Run: headless pygame with SDL's dummy video driver; simulated clock (each Clock.tick advances the game by its frame time, no real sleeping); random seed 0; keys injected as events and as key.get_pressed() state; no mouse input.
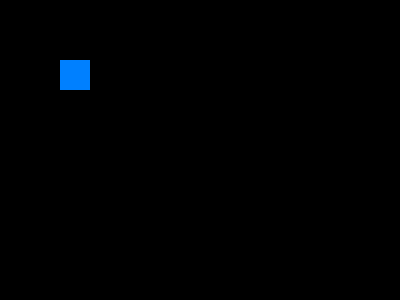
Frame 1 of 4 · flips 1–60 · no input
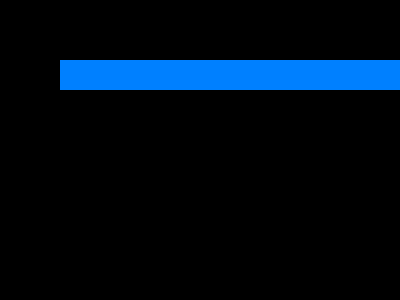
Frame 2 of 4 · flips 61–180 · tapped SPACE, RETURN · held RIGHT (→), D
Frame 3 of 4 · flips 181–300 · held DOWN (↓), S · screen unchanged from frame 2, image omitted
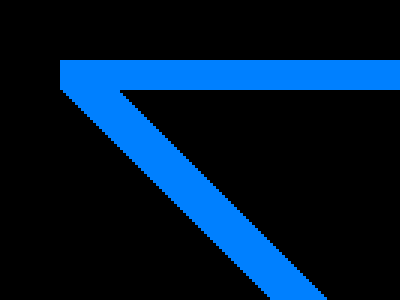
Frame 4 of 4 · flips 301–420 · held LEFT (←), A, UP (↑), W

The pygame program that drew these frames:

import pygame

pygame.init()
screen = pygame.display.set_mode((400,300))
done = False
is_blue = True
x = 60
y = 60

while not done:
    for event in pygame.event.get():
        if event.type == pygame.QUIT:
            done = True
        if event.type == pygame.K_DOWN and event.key == pygame.K_SPACE:
            is_blue = not is_blue

    pressed = pygame.key.get_pressed()
    if pressed[pygame.K_UP]:
        y=y-3
    if pressed[pygame.K_DOWN]:
        y = y+3
    if pressed[pygame.K_LEFT]:
        x = x-3
    if pressed[pygame.K_RIGHT]:
        x = x+3

    if is_blue:
        color= (0,128,255)
    else:
        color= (255,100,0)

    pygame.draw.rect(screen,color,pygame.Rect(x,y,30,30))
    pygame.display.flip()

pygame.quit()
